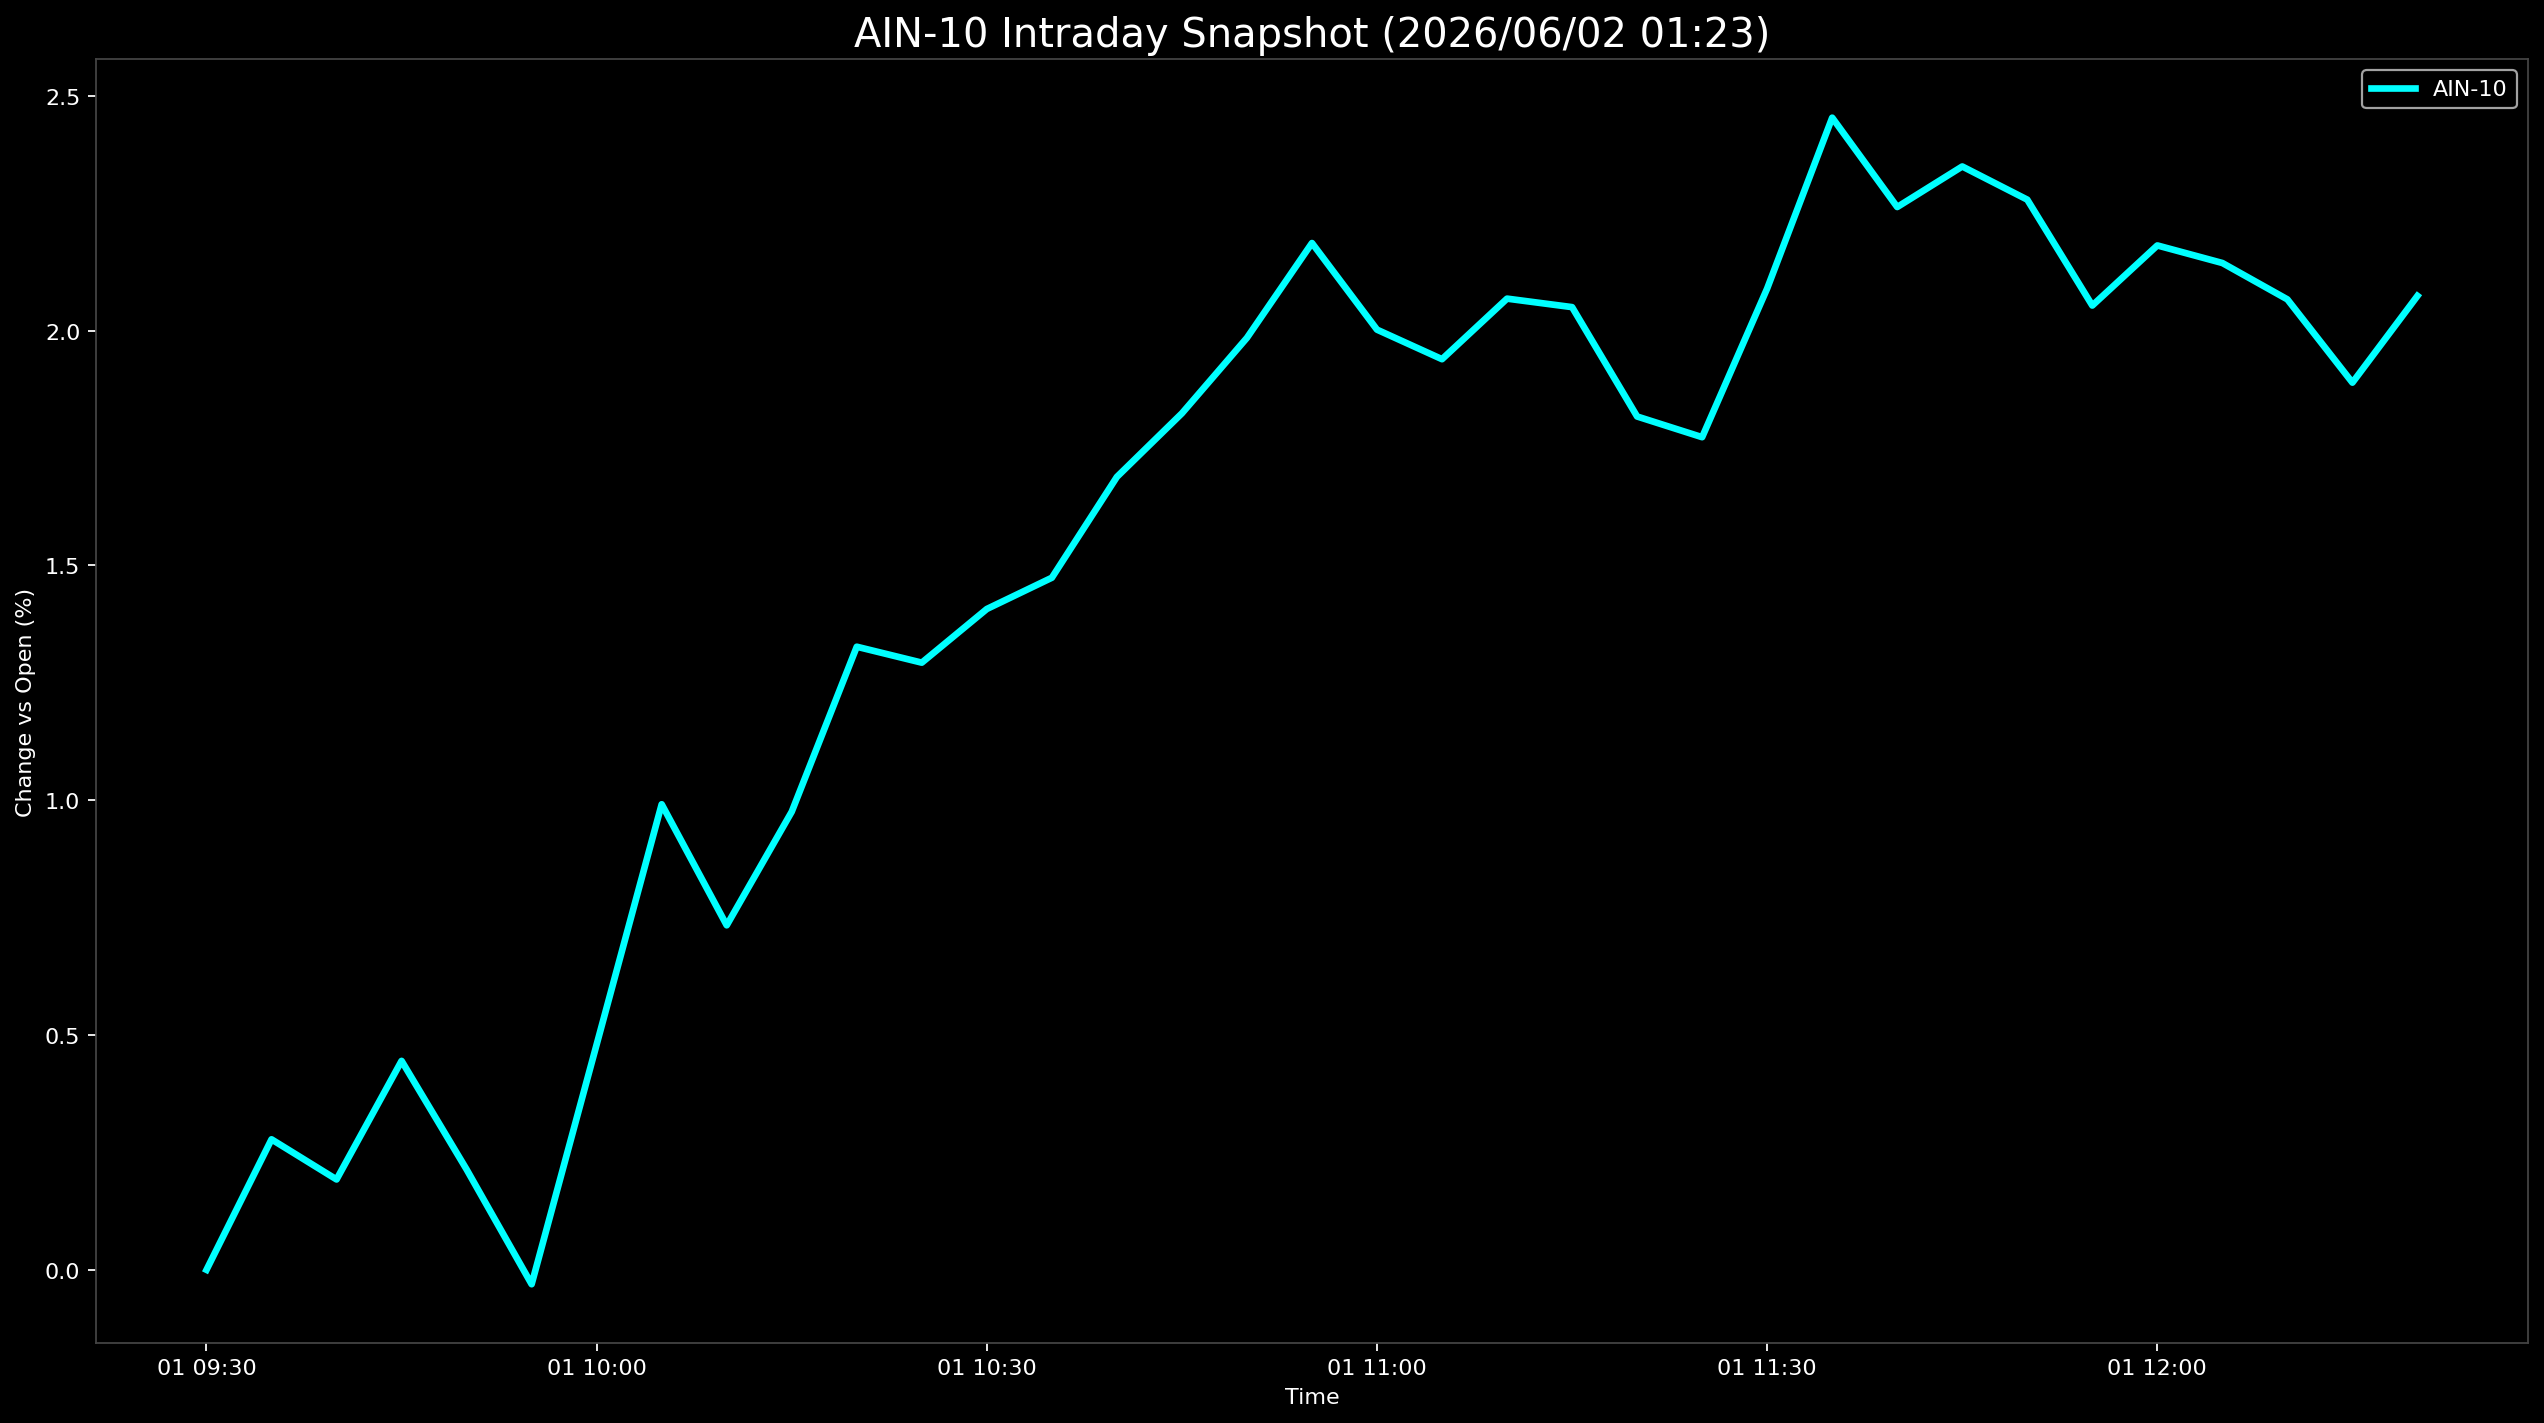

Values plotted in this chart, from the file beside it:
Datetime, AIN-10
2026-06-01 09:30:00, 0.0
2026-06-01 09:35:00, 0.2779
2026-06-01 09:40:00, 0.1924
2026-06-01 09:45:00, 0.445
2026-06-01 09:50:00, 0.2137
2026-06-01 09:55:00, -0.03069
2026-06-01 10:00:00, 0.48
2026-06-01 10:05:00, 0.9914
2026-06-01 10:10:00, 0.7336
2026-06-01 10:15:00, 0.9756
2026-06-01 10:20:00, 1.327
2026-06-01 10:25:00, 1.293
2026-06-01 10:30:00, 1.407
2026-06-01 10:35:00, 1.474
2026-06-01 10:40:00, 1.689
2026-06-01 10:45:00, 1.824
2026-06-01 10:50:00, 1.985
2026-06-01 10:55:00, 2.187
2026-06-01 11:00:00, 2.002
2026-06-01 11:05:00, 1.939
2026-06-01 11:10:00, 2.068
2026-06-01 11:15:00, 2.05
2026-06-01 11:20:00, 1.817
2026-06-01 11:25:00, 1.773
2026-06-01 11:30:00, 2.09
2026-06-01 11:35:00, 2.454
2026-06-01 11:40:00, 2.263
2026-06-01 11:45:00, 2.35
2026-06-01 11:50:00, 2.279
2026-06-01 11:55:00, 2.054
2026-06-01 12:00:00, 2.181
2026-06-01 12:05:00, 2.144
2026-06-01 12:10:00, 2.067
2026-06-01 12:15:00, 1.889
2026-06-01 12:20:00, 2.074
